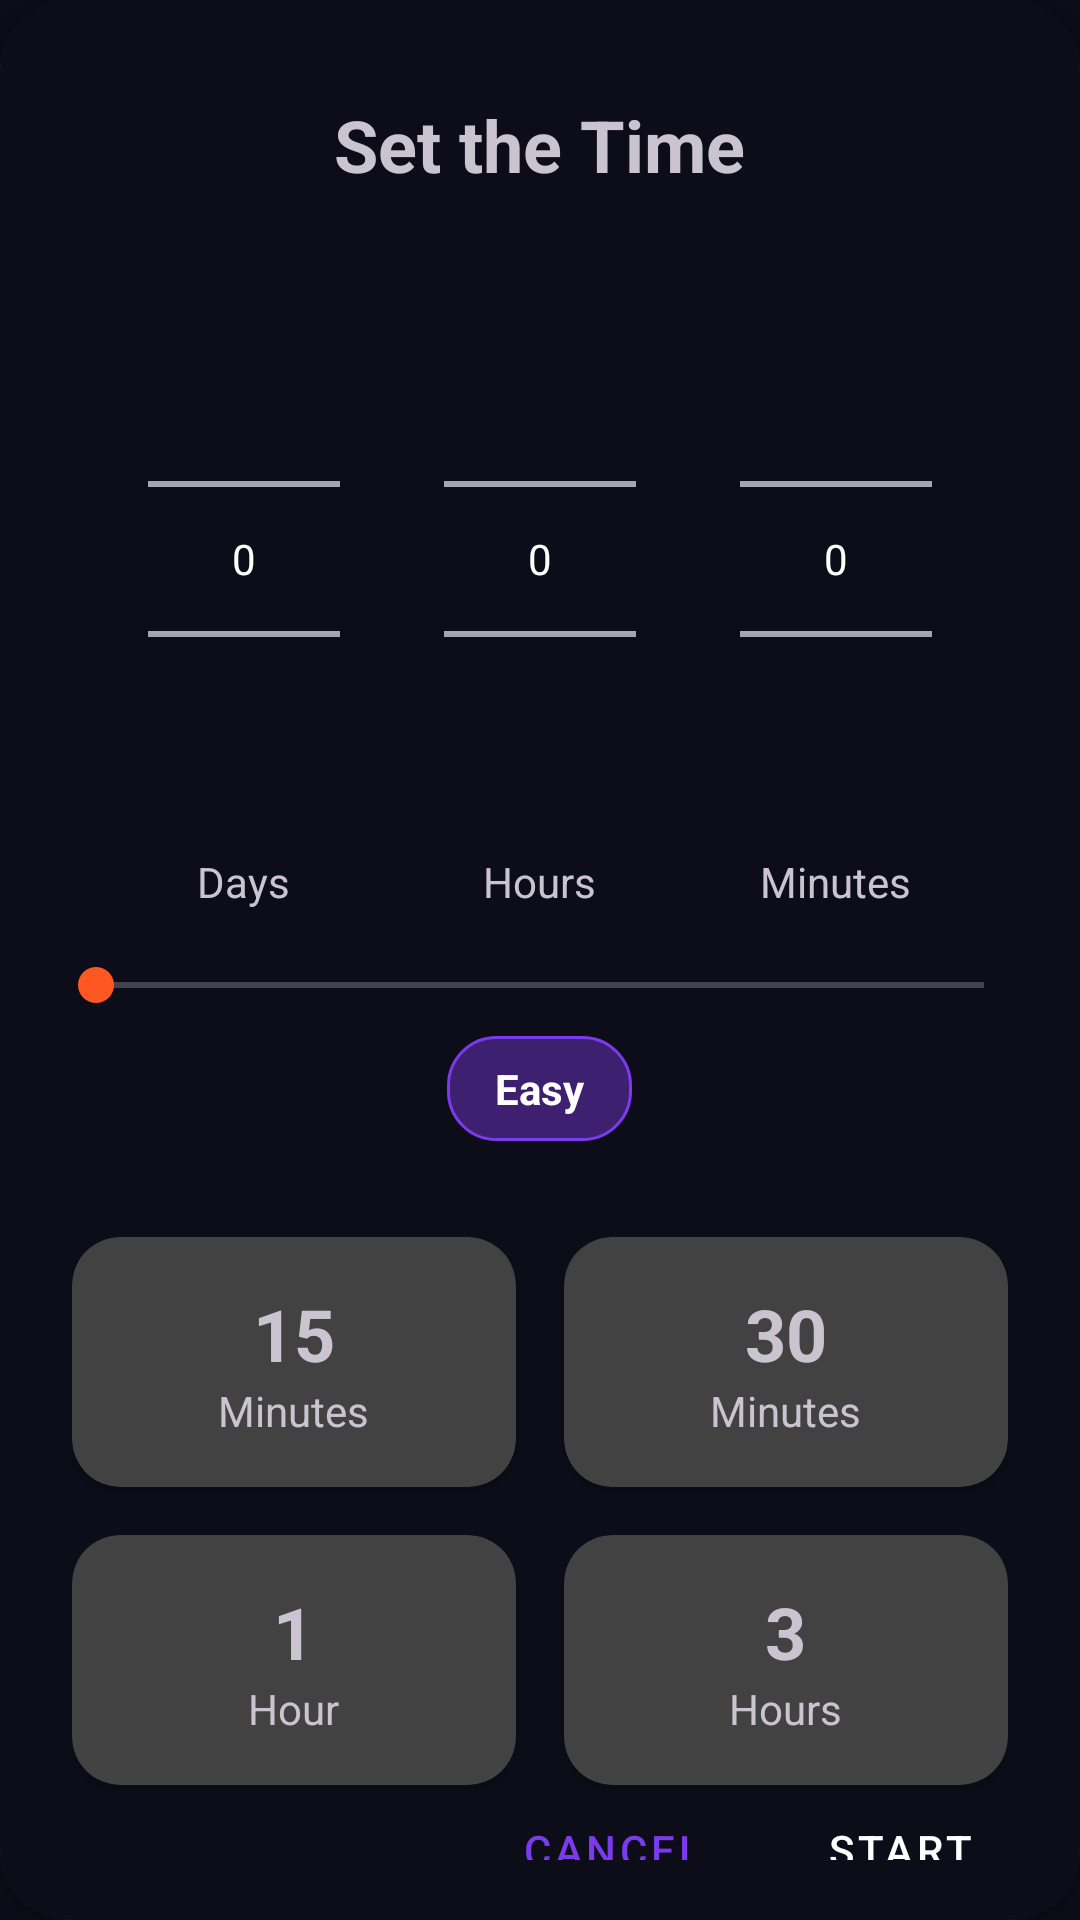

This screen was rendered from an Android layout file. Write that file and the resources it references.
<!-- AndroidManifest.xml: application theme Theme.Addiction20 -->
<!-- res/layout/timmer.xml -->
<?xml version="1.0" encoding="utf-8"?>
<androidx.cardview.widget.CardView xmlns:android="http://schemas.android.com/apk/res/android"
    xmlns:app="http://schemas.android.com/apk/res-auto"
    android:layout_width="match_parent"
    android:layout_height="wrap_content"
    android:layout_gravity="center"
    android:layout_marginHorizontal="24dp"
    app:cardCornerRadius="24dp"
    app:cardElevation="8dp">

    <LinearLayout
        android:layout_width="match_parent"
        android:layout_height="wrap_content"
        android:orientation="vertical"
        android:background="?android:attr/colorBackground"
        android:padding="16dp">

        
        <LinearLayout
            android:layout_width="match_parent"
            android:layout_height="wrap_content"
            android:orientation="horizontal"
            android:gravity="center">

            <TextView
                android:layout_width="wrap_content"
                android:layout_height="wrap_content"
                android:text="Set the Time"
                android:textSize="24sp"
                android:textStyle="bold"
                android:layout_margin="16dp"/>
        </LinearLayout>

        <LinearLayout
            android:layout_width="match_parent"
            android:layout_height="wrap_content"
            android:orientation="horizontal"
            android:gravity="center"
            android:paddingHorizontal="16dp"
            android:paddingTop="16dp"
            android:paddingBottom="8dp">

            <LinearLayout
                android:layout_width="0dp"
                android:layout_height="wrap_content"
                android:layout_weight="1"
                android:orientation="vertical"
                android:gravity="center">

                <NumberPicker
                    android:id="@+id/daysPicker"
                    android:layout_width="wrap_content"
                    android:layout_height="wrap_content"
                    android:descendantFocusability="blocksDescendants"/>

                <TextView
                    android:layout_width="wrap_content"
                    android:layout_height="wrap_content"
                    android:text="Days"
                    android:layout_gravity="center"
                    android:layout_marginTop="8dp"/>
            </LinearLayout>

            <LinearLayout
                android:layout_width="0dp"
                android:layout_height="wrap_content"
                android:layout_weight="1"
                android:orientation="vertical"
                android:gravity="center">

                <NumberPicker
                    android:id="@+id/hoursPicker"
                    android:layout_width="wrap_content"
                    android:layout_height="wrap_content"
                    android:descendantFocusability="blocksDescendants"/>

                <TextView
                    android:layout_width="wrap_content"
                    android:layout_height="wrap_content"
                    android:text="Hours"
                    android:layout_gravity="center"
                    android:layout_marginTop="8dp"/>
            </LinearLayout>

            <LinearLayout
                android:layout_width="0dp"
                android:layout_height="wrap_content"
                android:layout_weight="1"
                android:orientation="vertical"
                android:gravity="center">

                <NumberPicker
                    android:id="@+id/minutesPicker"
                    android:layout_width="wrap_content"
                    android:layout_height="wrap_content"
                    android:descendantFocusability="blocksDescendants"/>

                <TextView
                    android:layout_width="wrap_content"
                    android:layout_height="wrap_content"
                    android:text="Minutes"
                    android:layout_gravity="center"
                    android:layout_marginTop="8dp"/>
            </LinearLayout>
        </LinearLayout>

        
        <RelativeLayout
            android:layout_width="match_parent"
            android:layout_height="wrap_content"
            android:layout_marginVertical="8dp">

            <SeekBar
                android:id="@+id/difficultySlider"
                android:layout_width="match_parent"
                android:layout_height="wrap_content"
                android:progressTint="#FF5722"
                android:thumbTint="#FF5722"/>

            <TextView
                android:layout_width="wrap_content"
                android:layout_height="wrap_content"
                android:text="Easy"
                android:textStyle="bold"
                android:background="@drawable/difficulty_pill_background"
                android:paddingHorizontal="16dp"
                android:paddingVertical="8dp"
                android:textColor="@android:color/white"
                android:layout_below="@id/difficultySlider"
                android:layout_centerHorizontal="true"
                android:layout_marginTop="8dp"/>
        </RelativeLayout>

        
        <GridLayout
            android:layout_width="match_parent"
            android:layout_height="wrap_content"
            android:columnCount="2"
            android:rowCount="3"
            android:layout_marginTop="16dp">

            
            <androidx.cardview.widget.CardView
                android:layout_width="0dp"
                android:layout_height="wrap_content"
                android:layout_columnWeight="1"
                android:layout_margin="8dp"
                app:cardCornerRadius="16dp"
              >

                <LinearLayout
                    android:layout_width="match_parent"
                    android:layout_height="wrap_content"
                    android:orientation="vertical"
                    android:gravity="center"
                    android:padding="16dp">

                    <TextView
                        android:layout_width="wrap_content"
                        android:layout_height="wrap_content"
                        android:text="15"
                        android:textSize="24sp"
                        android:textStyle="bold"/>

                    <TextView
                        android:layout_width="wrap_content"
                        android:layout_height="wrap_content"
                        android:text="Minutes"
                        android:textSize="14sp"/>
                </LinearLayout>
            </androidx.cardview.widget.CardView>

            
            <androidx.cardview.widget.CardView
                android:layout_width="0dp"
                android:layout_height="wrap_content"
                android:layout_columnWeight="1"
                android:layout_margin="8dp"
                app:cardCornerRadius="16dp"
               >

                <LinearLayout
                    android:layout_width="match_parent"
                    android:layout_height="wrap_content"
                    android:orientation="vertical"
                    android:gravity="center"
                    android:padding="16dp">

                    <TextView
                        android:layout_width="wrap_content"
                        android:layout_height="wrap_content"
                        android:text="30"
                        android:textSize="24sp"
                        android:textStyle="bold"/>

                    <TextView
                        android:layout_width="wrap_content"
                        android:layout_height="wrap_content"
                        android:text="Minutes"
                        android:textSize="14sp"/>
                </LinearLayout>
            </androidx.cardview.widget.CardView>

            
            <androidx.cardview.widget.CardView
                android:layout_width="0dp"
                android:layout_height="wrap_content"
                android:layout_columnWeight="1"
                android:layout_margin="8dp"
                app:cardCornerRadius="16dp"
              >

                <LinearLayout
                    android:layout_width="match_parent"
                    android:layout_height="wrap_content"
                    android:orientation="vertical"
                    android:gravity="center"
                    android:padding="16dp">

                    <TextView
                        android:layout_width="wrap_content"
                        android:layout_height="wrap_content"
                        android:text="1"
                        android:textSize="24sp"
                        android:textStyle="bold"/>

                    <TextView
                        android:layout_width="wrap_content"
                        android:layout_height="wrap_content"
                        android:text="Hour"
                        android:textSize="14sp"/>
                </LinearLayout>
            </androidx.cardview.widget.CardView>

            
            <androidx.cardview.widget.CardView
                android:layout_width="0dp"
                android:layout_height="wrap_content"
                android:layout_columnWeight="1"
                android:layout_margin="8dp"
                app:cardCornerRadius="16dp"
               >

                <LinearLayout
                    android:layout_width="match_parent"
                    android:layout_height="wrap_content"
                    android:orientation="vertical"
                    android:gravity="center"
                    android:padding="16dp">

                    <TextView
                        android:layout_width="wrap_content"
                        android:layout_height="wrap_content"
                        android:text="3"
                        android:textSize="24sp"
                        android:textStyle="bold"/>

                    <TextView
                        android:layout_width="wrap_content"
                        android:layout_height="wrap_content"
                        android:text="Hours"
                        android:textSize="14sp"/>
                </LinearLayout>
            </androidx.cardview.widget.CardView>



        </GridLayout>

        
        <LinearLayout
            android:layout_width="match_parent"
            android:layout_height="wrap_content"
            android:orientation="horizontal"
            android:gravity="end">

            <Button
                android:id="@+id/buttonCancel"
                android:layout_width="wrap_content"
                android:layout_height="wrap_content"
                android:text="Cancel"
                android:layout_marginEnd="8dp"
                style="@style/Widget.MaterialComponents.Button.TextButton"/>

            <Button
                android:id="@+id/buttonStart"
                android:layout_width="wrap_content"
                android:layout_height="wrap_content"
                android:text="Start"
                android:backgroundTint="#FF5722"
                android:textColor="@android:color/white"
                style="@style/Widget.MaterialComponents.Button"/>
        </LinearLayout>
    </LinearLayout>
</androidx.cardview.widget.CardView>
<!-- resources referenced by this layout -->
<resources>
  <!-- drawable difficulty_pill_background (drawable) -->
  <?xml version="1.0" encoding="utf-8"?>
  <shape xmlns:android="http://schemas.android.com/apk/res/android"
      android:shape="rectangle">
      <corners android:radius="16dp" />
      <solid android:color="#3D2070" />
      <stroke android:width="1dp" android:color="#7C3AED" />
  </shape>
  <style name="Theme.Addiction20" parent="Base.Theme.Addiction20" />
  <style name="Base.Theme.Addiction20" parent="Theme.Material3.Dark.NoActionBar">
          <item name="colorPrimary">@color/purple_primary</item>
          <item name="colorPrimaryVariant">@color/purple_dim</item>
          <item name="colorOnPrimary">@color/white</item>
          <item name="colorSecondary">@color/purple_accent</item>
          <item name="colorOnSecondary">@color/white</item>
          <item name="colorSurface">@color/dark_surface</item>
          <item name="colorOnSurface">@color/text_primary</item>
          <item name="android:colorBackground">@color/dark_bg</item>
          <item name="colorOnBackground">@color/text_primary</item>
          <item name="android:textColorPrimary">@color/text_primary</item>
          <item name="android:textColorSecondary">@color/text_secondary</item>
          <item name="android:statusBarColor">@color/dark_bg</item>
          <item name="android:navigationBarColor">@color/dark_surface</item>
          <item name="android:windowLightStatusBar" tools:targetApi="23">false</item>
      </style>
  <color name="purple_primary">#7C3AED</color>
  <color name="purple_dim">#3D2070</color>
  <color name="white">#FFFFFFFF</color>
  <color name="purple_accent">#A855F7</color>
  <color name="dark_surface">#12122A</color>
  <color name="text_primary">#FFFFFF</color>
  <color name="dark_bg">#0D0D1A</color>
  <color name="text_secondary">#BBBBCC</color>
</resources>
